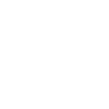
t = 0.00 s
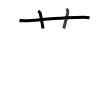
t = 2.75 s
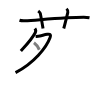
t = 5.50 s
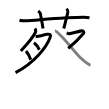
t = 8.50 s
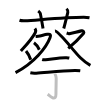
t = 11.25 s
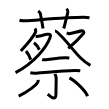
t = 14.00 s

The animated SVG that drew these frames (rendered in a browser with its animation timeline set to each time). Animation: 14 SMIL elements (animate=14); one cycle of 14.00 s.

<svg width="109px" height="109px" viewBox="0 0 px 109px" xmlns="http://www.w3.org/2000/svg" xmlns:xlink="http://www.w3.org/1999/xlink" xml:space="preserve" version="1.1"  baseProfile="full">
<path d="M 19.5,20.27 c 1.67,0.53 3.61,0.63 5.29,0.53 15.36,-0.96 41.16,-3.46 58.86,-3.53 2.79,-0.01 4.46,0.25 5.85,0.51" style="fill:none;stroke:black;stroke-width:3;opacity:0">
  <animate attributeType="CSS" attributeName="opacity" from="0" to="1" begin="0s" dur="1s" repeatCount="Indefinite" fill="freeze" />
</path>
<path d="M 38.23,11 c 1.43,1.17 1.88,1.52 2.04,2.24 1.42,6.72 2.33,12.82 2.74,15.26" style="fill:none;stroke:black;stroke-width:3;opacity:0">
  <animate attributeType="CSS" attributeName="opacity" from="0" to="1" begin="1s" dur="1s" repeatCount="Indefinite" fill="freeze" />
</path>
<path d="M 66.47,8.75 c 1.02,0.91 1.7,2.29 1.36,3.63 -1.02,4.09 -2.61,10.9 -4.09,16.12" style="fill:none;stroke:black;stroke-width:3;opacity:0">
  <animate attributeType="CSS" attributeName="opacity" from="0" to="1" begin="2s" dur="1s" repeatCount="Indefinite" fill="freeze" />
</path>
<path d="M 34.86,28.5 c 0.83,1.09 1.12,2.85 0.36,4.25 C 31,40.5 24.75,46.5 20.86,50.95" style="fill:none;stroke:black;stroke-width:3;opacity:0">
  <animate attributeType="CSS" attributeName="opacity" from="0" to="1" begin="3s" dur="1s" repeatCount="Indefinite" fill="freeze" />
</path>
<path d="M 35.61,36.52 c 0.79,-0.08 2.89,-0.27 4.14,-0.52 2.68,-0.54 5.03,-1.31 7.48,-1.64 3.58,-0.48 3.72,0.77 2.86,3.14 -3.58,9.92 -16.1,25.64 -34.57,35.08" style="fill:none;stroke:black;stroke-width:3;opacity:0">
  <animate attributeType="CSS" attributeName="opacity" from="0" to="1" begin="4s" dur="1s" repeatCount="Indefinite" fill="freeze" />
</path>
<path d="M 33.97,42.76 c 0.76,0.54 3.82,3.76 5.35,6.98" style="fill:none;stroke:black;stroke-width:3;opacity:0">
  <animate attributeType="CSS" attributeName="opacity" from="0" to="1" begin="5s" dur="1s" repeatCount="Indefinite" fill="freeze" />
</path>
<path d="M 26.01,50.96 c 0.98,1.17 3.9,6.12 4.71,8.74" style="fill:none;stroke:black;stroke-width:3;opacity:0">
  <animate attributeType="CSS" attributeName="opacity" from="0" to="1" begin="6s" dur="1s" repeatCount="Indefinite" fill="freeze" />
</path>
<path d="M 66.66,32.99 c 1.68,0.52 1.47,1.04 2.73,0.69 1.26,-0.35 9.31,-1.98 12.27,-2.93 1.59,-0.51 2.84,1.49 1.77,2.75 -2.17,2.57 -10.357914,10.860654 -15.207914,14.910654" style="fill:none;stroke:black;stroke-width:3;opacity:0">
  <animate attributeType="CSS" attributeName="opacity" from="0" to="1" begin="7s" dur="1s" repeatCount="Indefinite" fill="freeze" />
</path>
<path d="M 54.99,31.1 c 3.4,-0.36 18.76,20.15 25.43,26.7 2.12,2.08 6.08,5.44 9.97,7.54" style="fill:none;stroke:black;stroke-width:3;opacity:0">
  <animate attributeType="CSS" attributeName="opacity" from="0" to="1" begin="8s" dur="1s" repeatCount="Indefinite" fill="freeze" />
</path>
<path d="M 42.19,59.5 c 0.87,0.29 2.47,0.37 3.33,0.29 5.55,-0.51 15.38,-2.34 20.75,-2 1.45,0.09 2.32,0.14 3.05,0.29" style="fill:none;stroke:black;stroke-width:3;opacity:0">
  <animate attributeType="CSS" attributeName="opacity" from="0" to="1" begin="9s" dur="1s" repeatCount="Indefinite" fill="freeze" />
</path>
<path d="M 30.33,72.83 c 1.51,0.33 4.3,0.42 5.8,0.33 10.48,-0.66 25,-2.41 38.85,-2.66 2.52,-0.04 4.04,0.16 5.3,0.32" style="fill:none;stroke:black;stroke-width:3;opacity:0">
  <animate attributeType="CSS" attributeName="opacity" from="0" to="1" begin="10s" dur="1s" repeatCount="Indefinite" fill="freeze" />
</path>
<path d="M 54.99,73.91 c 0.08,0.38 1.2,1.96 1.2,4.34 0,3.7 -0.24,11.82 -0.24,15.72 0,8.63 -6.98,1.1 -8.29,0.2" style="fill:none;stroke:black;stroke-width:3;opacity:0">
  <animate attributeType="CSS" attributeName="opacity" from="0" to="1" begin="11s" dur="1s" repeatCount="Indefinite" fill="freeze" />
</path>
<path d="M 38.15,79.86 c 0.05,0.4 0.11,1.05 -0.1,1.63 -1.2,3.42 -9.93,10.12 -19.39,14.72" style="fill:none;stroke:black;stroke-width:3;opacity:0">
  <animate attributeType="CSS" attributeName="opacity" from="0" to="1" begin="12s" dur="1s" repeatCount="Indefinite" fill="freeze" />
</path>
<path d="M 69.43,77.9 c 6.26,3.3 16.48,13.2 18.04,18.33" style="fill:none;stroke:black;stroke-width:3;opacity:0">
  <animate attributeType="CSS" attributeName="opacity" from="0" to="1" begin="13s" dur="1s" repeatCount="Indefinite" fill="freeze" />
</path>
</svg>
